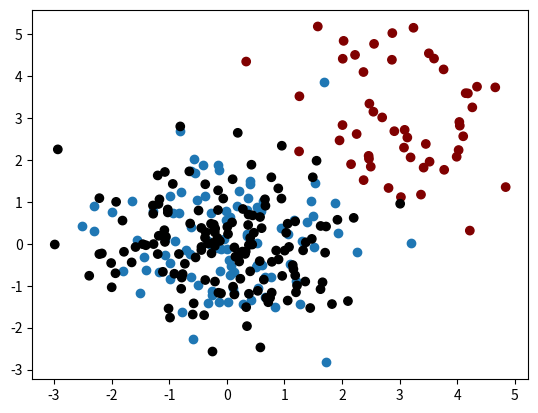
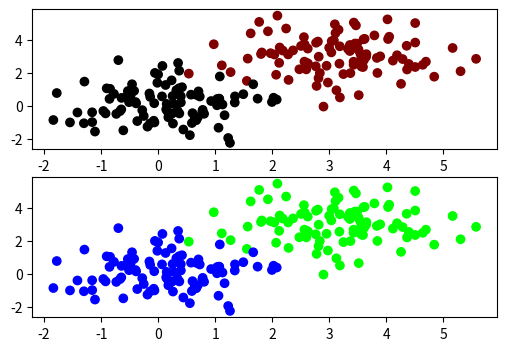

Reproduce these figures in Python, in order.
import numpy as np
import matplotlib.pyplot as plt

X = np.random.randn(100,2)
print(X)
plt.scatter(X[:,0], X[:,1])
plt.show()

print(X[0,:])

X = np.random.randn(10,2)
print(X[:5])
print(X[:])
print(X[:,0].size)
print(X.shape)
print(X.shape[0])
X[:,1] += 3
print(X)
Y = np.zeros(200)
print(Y)

Y[:50] = 1
print(Y)
X = np.random.randn(200,2)
print(X[:,0].size)
print(X.shape)
print(X.shape[0])
X[:50] += 3
Y = np.zeros((200,3))
Y[:50] = [.5, 0, 0]
plt.scatter(X[:,0], X[:,1], c=Y)

plt.show()

X = np.random.randn(200,2)
X[:100] += 3
print(X)

fig, (axs1, axs2) = plt.subplots(2, 1, figsize = (6, 4))
X = np.random.randn(200,2)
X[:100] += 3
Y = np.zeros((200,3))
Y[:100] = [.5, 0, 0]
axs1.scatter(X[:,0],X[:,1], c=Y)
Y = np.full(200, '#0000FF')
Y[:100] = '#00FF00'
# Y = np.zeros(200)
# Y[:100] = 0.5
axs2.scatter(X[:,0],X[:,1], c=Y)
plt.show()
